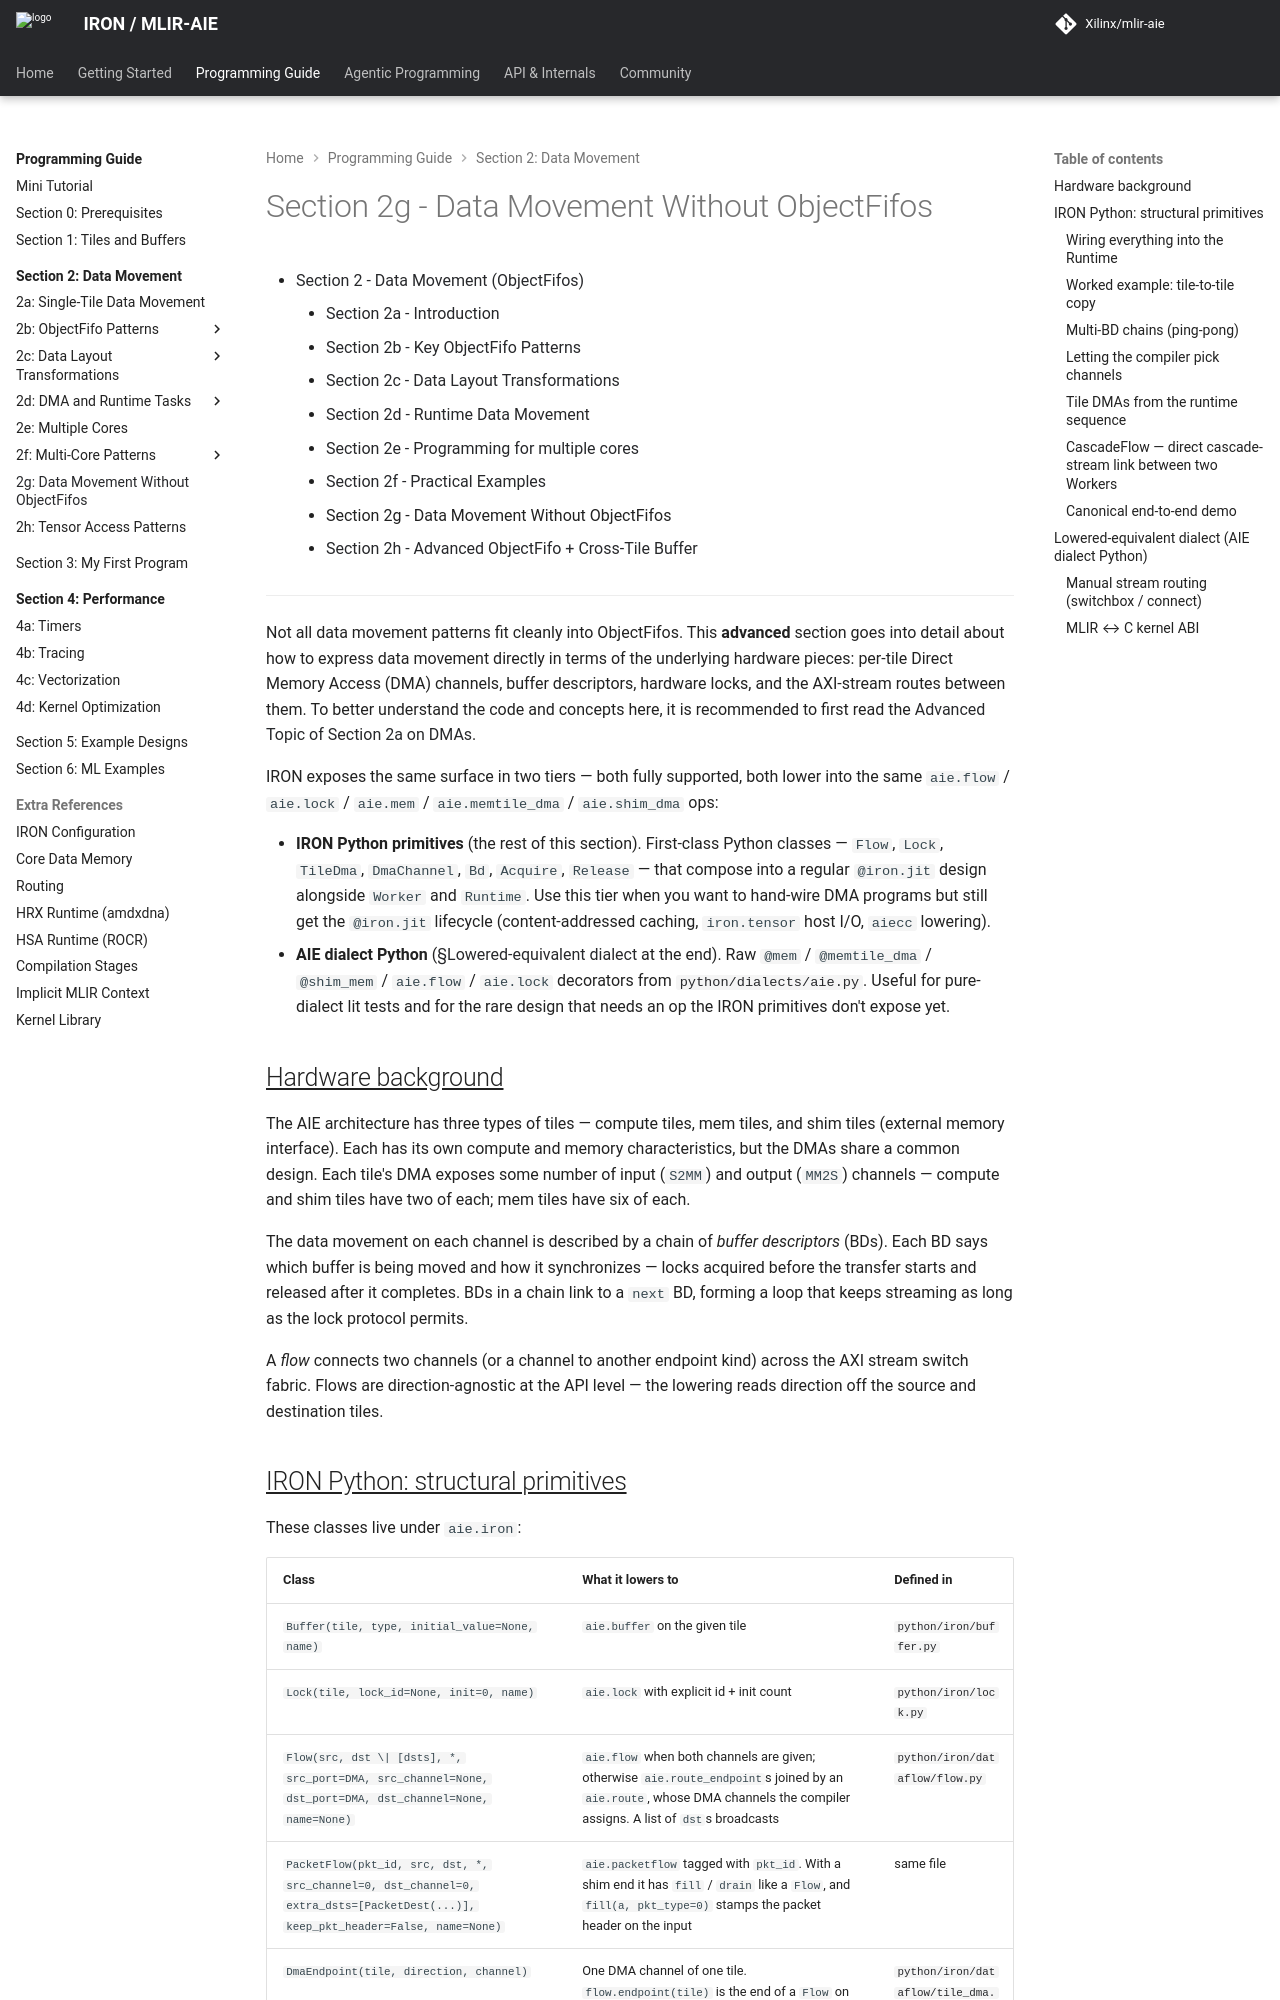

repository: Xilinx/mlir-aie · page: 1.4.5/programming_guide/section-2/section-2g/index.html · generator: mkdocs

<!---//===- README.md ---------------------------------------*- Markdown -*-===//
//
// Copyright (C) 2024-2026 Advanced Micro Devices, Inc.
// SPDX-License-Identifier: Apache-2.0 WITH LLVM-exception
//
//===----------------------------------------------------------------------===//-->

# Section 2g - Data Movement Without ObjectFifos

* [Section 2 - Data Movement (ObjectFifos)](../../section-2/)
    * [Section 2a - Introduction](../section-2a/)
    * [Section 2b - Key ObjectFifo Patterns](../section-2b/)
    * [Section 2c - Data Layout Transformations](../section-2c/)
    * [Section 2d - Runtime Data Movement](../section-2d/)
    * [Section 2e - Programming for multiple cores](../section-2e/)
    * [Section 2f - Practical Examples](../section-2f/)
    * Section 2g - Data Movement Without ObjectFifos
    * [Section 2h - Advanced ObjectFifo + Cross-Tile Buffer](../section-2h/)

-----

Not all data movement patterns fit cleanly into ObjectFifos.  This
**advanced** section goes into detail about how to express data
movement directly in terms of the underlying hardware pieces: per-tile
Direct Memory Access (DMA) channels, buffer descriptors, hardware
locks, and the AXI-stream routes between them.  To better understand
the code and concepts here, it is recommended to first read the
[Advanced Topic of Section 2a on DMAs](../section-2a/README.md#advanced-topic-direct-memory-access-channels).

IRON exposes the same surface in two tiers — both fully supported,
both lower into the same `aie.flow` / `aie.lock` / `aie.mem` /
`aie.memtile_dma` / `aie.shim_dma` ops:

* **IRON Python primitives** (the rest of this section).  First-class
  Python classes — `Flow`, `Lock`, `TileDma`, `DmaChannel`, `Bd`,
  `Acquire`, `Release` — that compose into a regular `@iron.jit`
  design alongside `Worker` and `Runtime`.  Use this tier when you
  want to hand-wire DMA programs but still get the `@iron.jit`
  lifecycle (content-addressed caching, `iron.tensor` host I/O,
  `aiecc` lowering).
* **AIE dialect Python** ([§Lowered-equivalent dialect](#lowered-equivalent-dialect-aie-dialect-python)
  at the end).  Raw `@mem` / `@memtile_dma` / `@shim_mem` /
  `aie.flow` / `aie.lock` decorators from
  [`python/dialects/aie.py`](../../../python/dialects/aie.py).
  Useful for pure-dialect lit tests and for the rare design that
  needs an op the IRON primitives don't expose yet.

## <u>Hardware background</u>

The AIE architecture has three types of tiles — compute tiles, mem
tiles, and shim tiles (external memory interface).  Each has its own
compute and memory characteristics, but the DMAs share a common
design.  Each tile's DMA exposes some number of input (`S2MM`) and
output (`MM2S`) channels — compute and shim tiles have two of each;
mem tiles have six of each.

The data movement on each channel is described by a chain of *buffer
descriptors* (BDs).  Each BD says which buffer is being moved and how
it synchronizes — locks acquired before the transfer starts and
released after it completes.  BDs in a chain link to a `next` BD,
forming a loop that keeps streaming as long as the lock protocol
permits.

A *flow* connects two channels (or a channel to another endpoint kind)
across the AXI stream switch fabric.  Flows are direction-agnostic at
the API level — the lowering reads direction off the source and
destination tiles.
